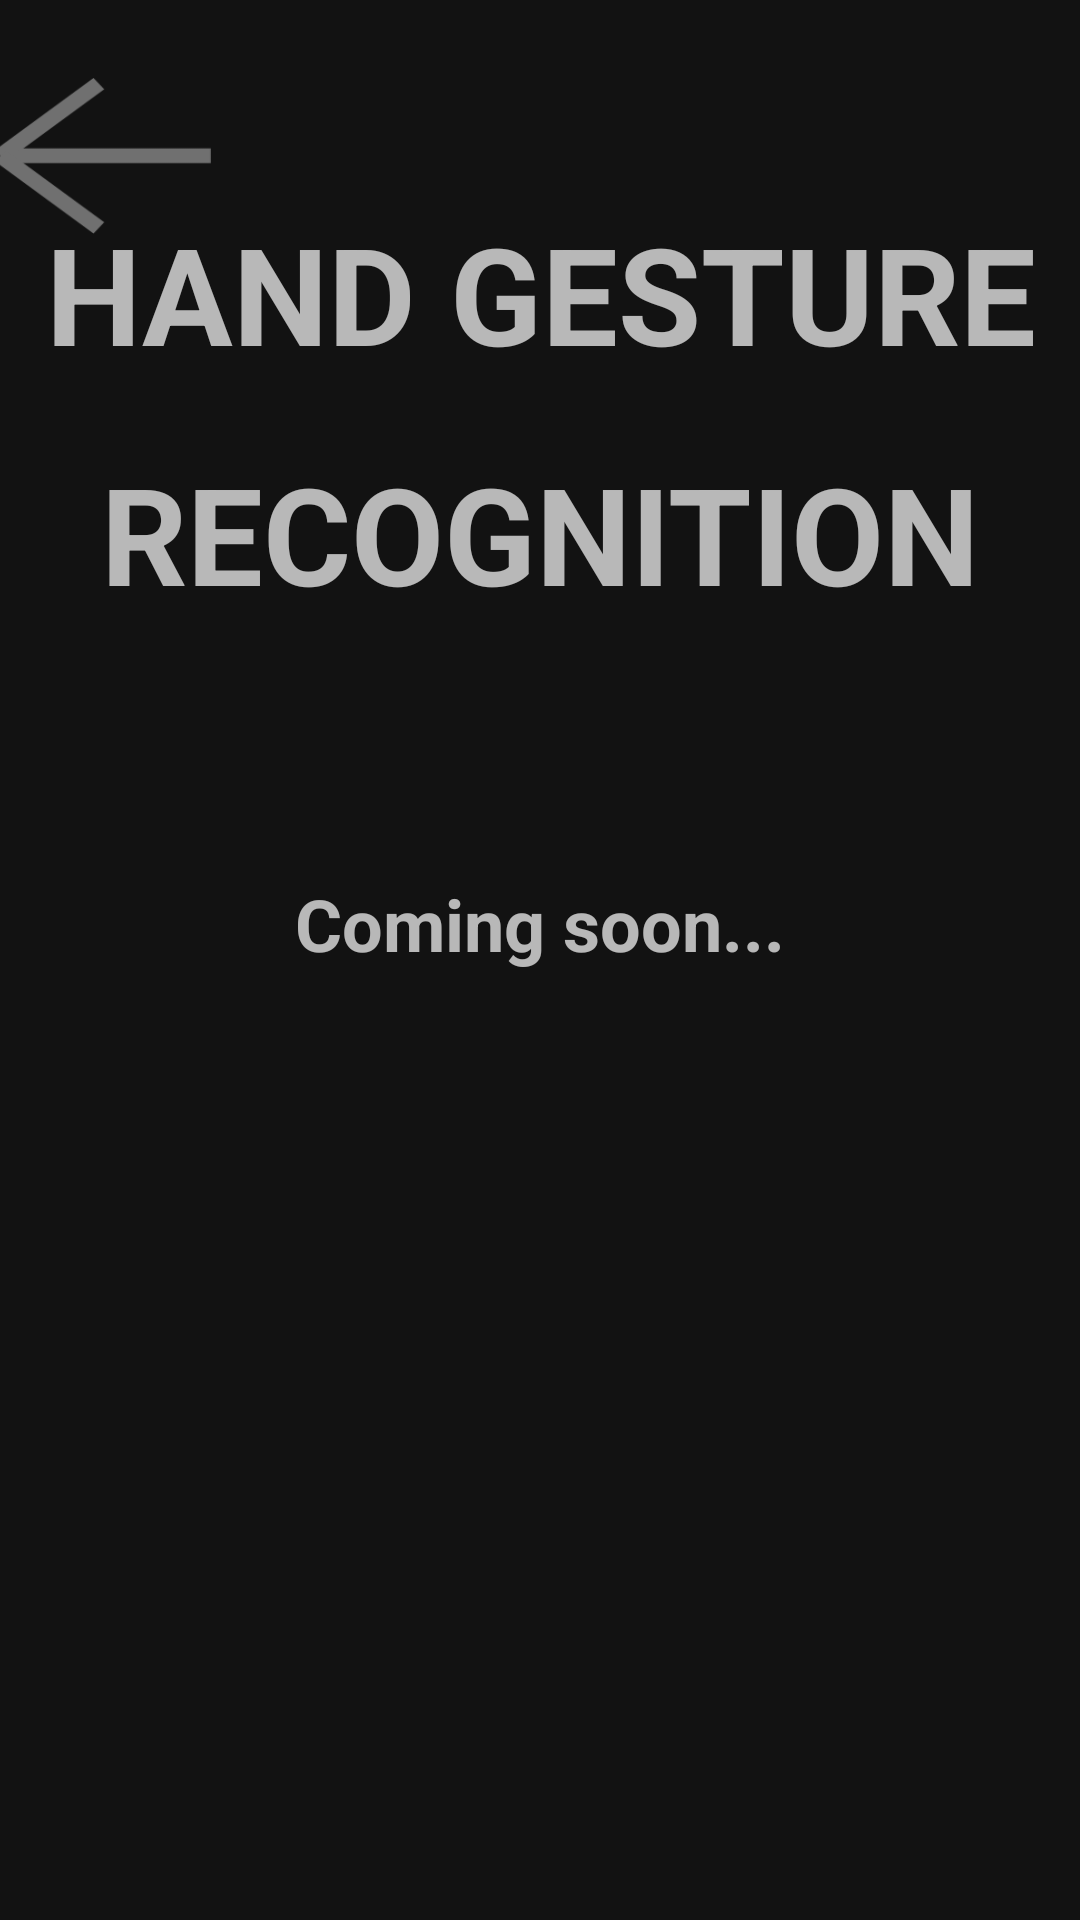

The Android layout XML behind this screen, and the referenced resources:
<!-- AndroidManifest.xml: application theme Theme.YouMatter -->
<!-- res/layout/activity_hand_gesture.xml -->
<?xml version="1.0" encoding="utf-8"?>
<androidx.constraintlayout.widget.ConstraintLayout xmlns:android="http://schemas.android.com/apk/res/android"
    xmlns:app="http://schemas.android.com/apk/res-auto"
    xmlns:tools="http://schemas.android.com/tools"
    android:layout_width="match_parent"
    android:layout_height="match_parent"
    tools:context=".HandGesture">

    <TextView
        android:id="@+id/chatbotsoon3"
        android:layout_width="wrap_content"
        android:layout_height="wrap_content"
        android:layout_marginStart="124dp"
        android:layout_marginLeft="124dp"
        android:layout_marginEnd="124dp"
        android:layout_marginRight="124dp"
        android:layout_marginBottom="316dp"
        android:text="Coming soon..."
        android:textSize="24sp"
        android:textStyle="bold"
        app:layout_constraintBottom_toBottomOf="parent"
        app:layout_constraintEnd_toEndOf="parent"
        app:layout_constraintStart_toStartOf="parent" />

    <TextView
        android:id="@+id/handtitle2"
        android:layout_width="wrap_content"
        android:layout_height="wrap_content"
        android:layout_marginStart="60dp"
        android:layout_marginLeft="60dp"
        android:layout_marginEnd="60dp"
        android:layout_marginRight="60dp"
        android:layout_marginBottom="84dp"
        android:text="RECOGNITION"
        android:textSize="45sp"
        android:textStyle="bold"
        app:layout_constraintBottom_toTopOf="@+id/chatbotsoon3"
        app:layout_constraintEnd_toEndOf="parent"
        app:layout_constraintStart_toStartOf="parent" />

    <TextView
        android:id="@+id/handtitle"
        android:layout_width="wrap_content"
        android:layout_height="wrap_content"
        android:layout_marginStart="42dp"
        android:layout_marginLeft="42dp"
        android:layout_marginEnd="41dp"
        android:layout_marginRight="41dp"
        android:layout_marginBottom="20dp"
        android:text="HAND GESTURE"
        android:textSize="45sp"
        android:textStyle="bold"
        app:layout_constraintBottom_toTopOf="@+id/handtitle2"
        app:layout_constraintEnd_toEndOf="parent"
        app:layout_constraintStart_toStartOf="parent" />

    <Button
        android:id="@+id/backbutton2"
        android:layout_width="72dp"
        android:layout_height="52dp"
        android:layout_marginStart="30dp"
        android:layout_marginLeft="30dp"
        android:layout_marginTop="26dp"
        android:layout_marginEnd="322dp"
        android:layout_marginRight="322dp"
        android:background="@drawable/arrow"
        android:onClick="backtomain"
        app:layout_constraintEnd_toEndOf="parent"
        app:layout_constraintStart_toStartOf="parent"
        app:layout_constraintTop_toTopOf="parent" />
</androidx.constraintlayout.widget.ConstraintLayout>
<!-- resources referenced by this layout -->
<resources>
  <!-- drawable arrow: png bitmap (drawable, 3437 bytes) -->
  <style name="Theme.YouMatter" parent="Theme.MaterialComponents.NoActionBar">
          
          <item name="colorPrimary">@color/purple_500</item>
          <item name="colorPrimaryVariant">@color/purple_700</item>
          <item name="colorOnPrimary">@color/white</item>
          
          <item name="colorSecondary">@color/teal_200</item>
          <item name="colorSecondaryVariant">@color/teal_700</item>
          <item name="colorOnSecondary">@color/black</item>
          
          <item name="android:statusBarColor" tools:targetApi="l">?attr/colorPrimaryVariant</item>
          
      </style>
  <!-- not gathered from this repository: default colours our renderer supplied (Android Studio template values) -->
  <color name="purple_500">#FF6200EE</color>
  <color name="purple_700">#FF3700B3</color>
  <color name="teal_200">#FF03DAC5</color>
  <color name="teal_700">#FF018786</color>
  <color name="black">#FF000000</color>
  <color name="white">#FFFFFFFF</color>
</resources>
